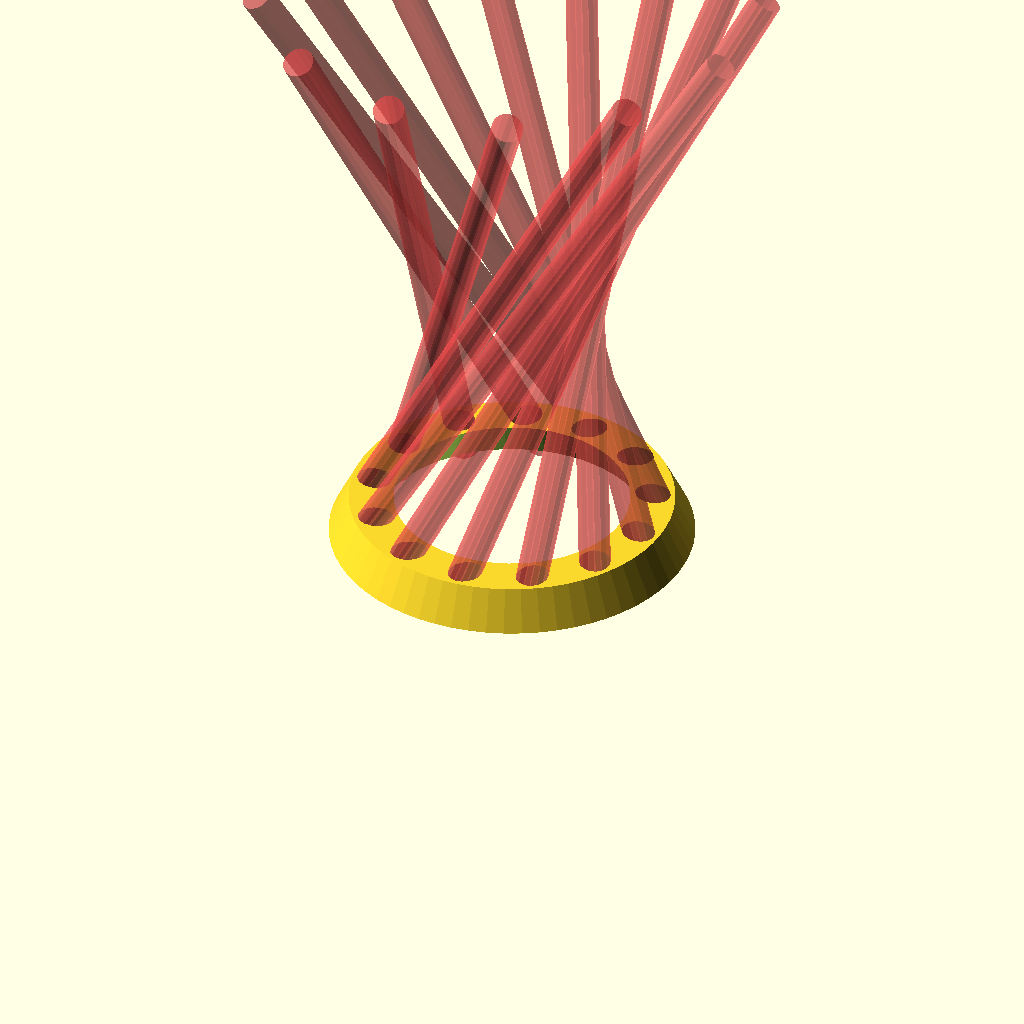
Cell 1: rendered with the file's own defaults.
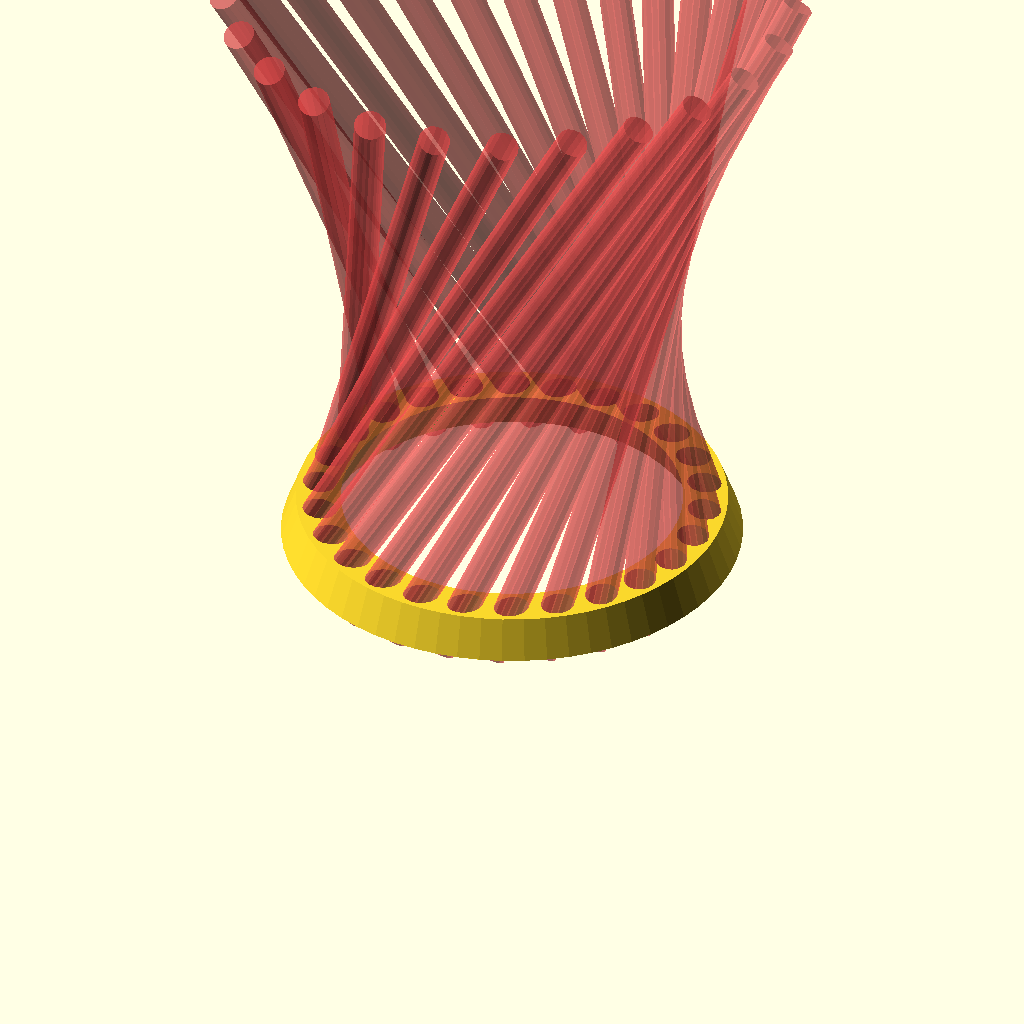
Cell 2 — NUM_PENCILS set to 26, the other parameters unchanged.
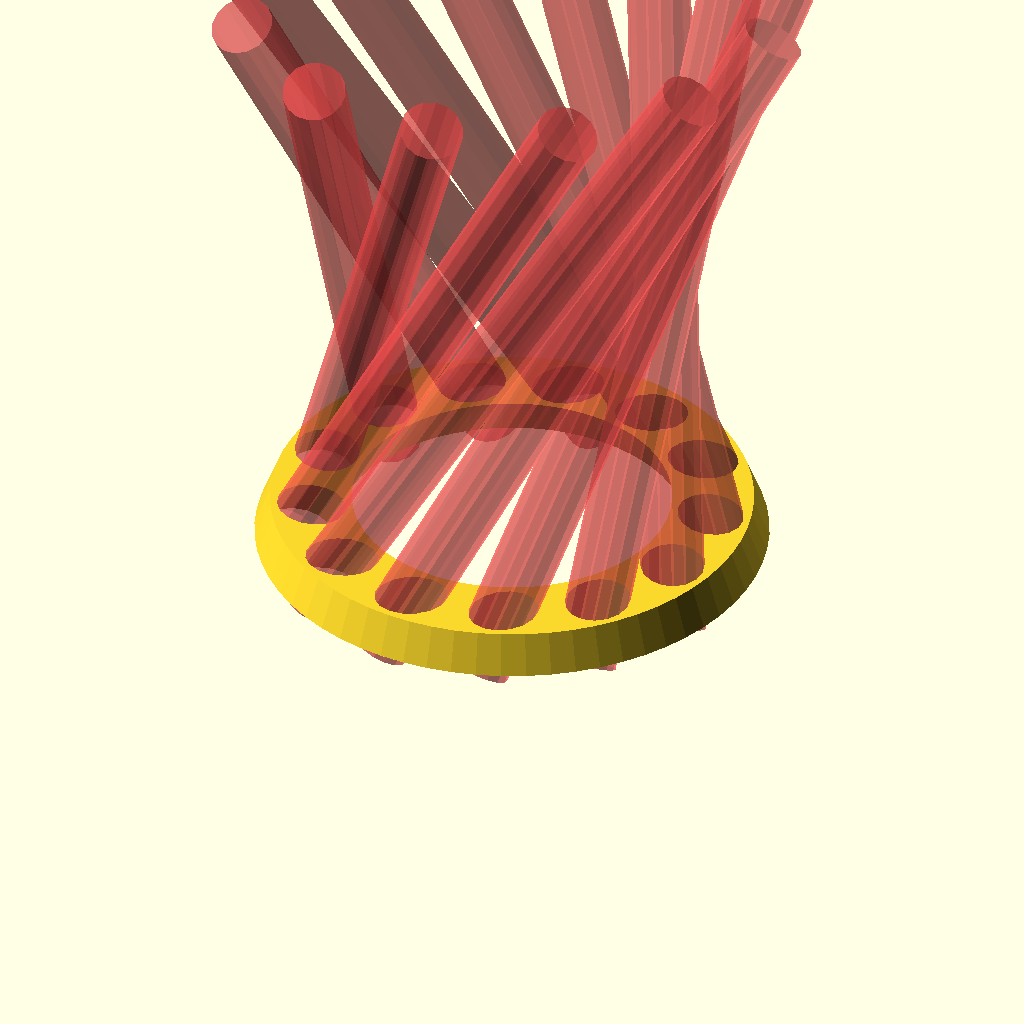
Cell 3: PENCIL_DIAMETER = 16 (everything else at default).
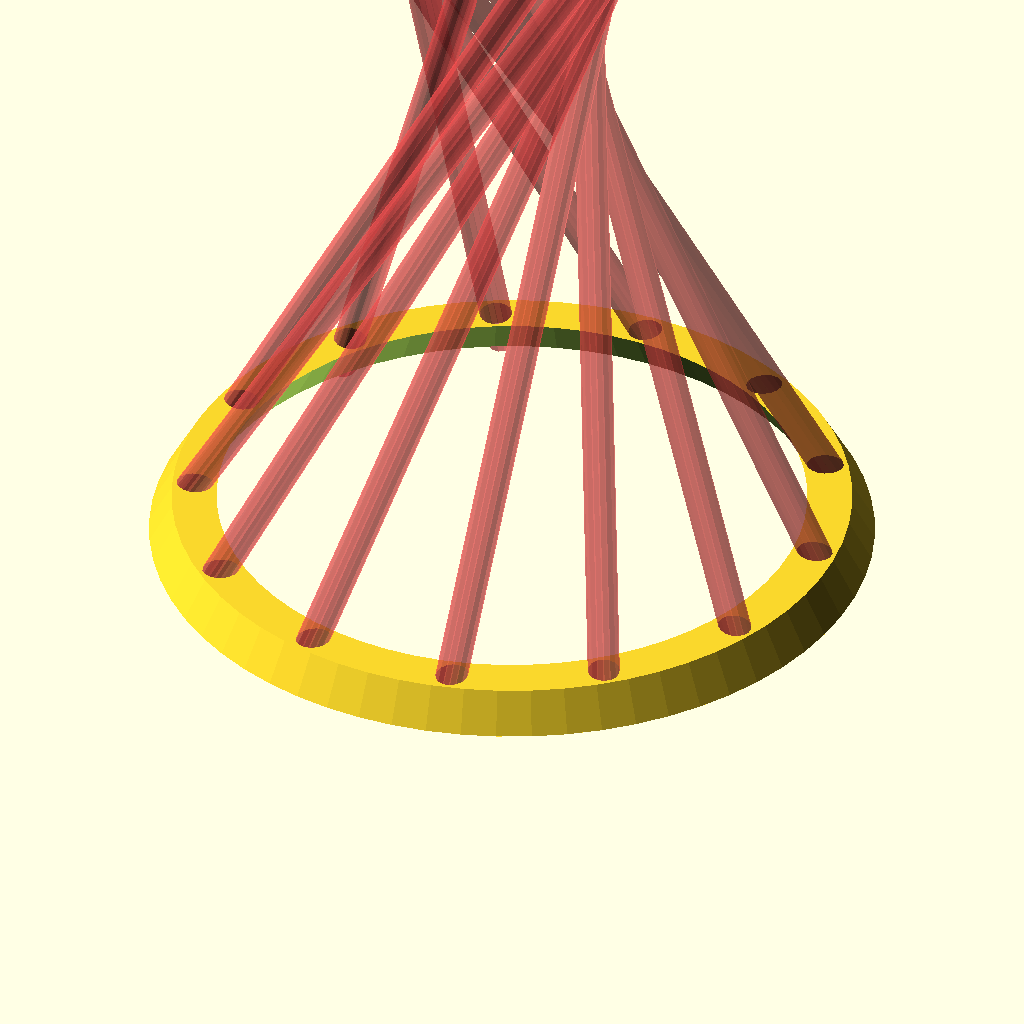
Cell 4: the same model with PENCIL_LENGTH = 380.
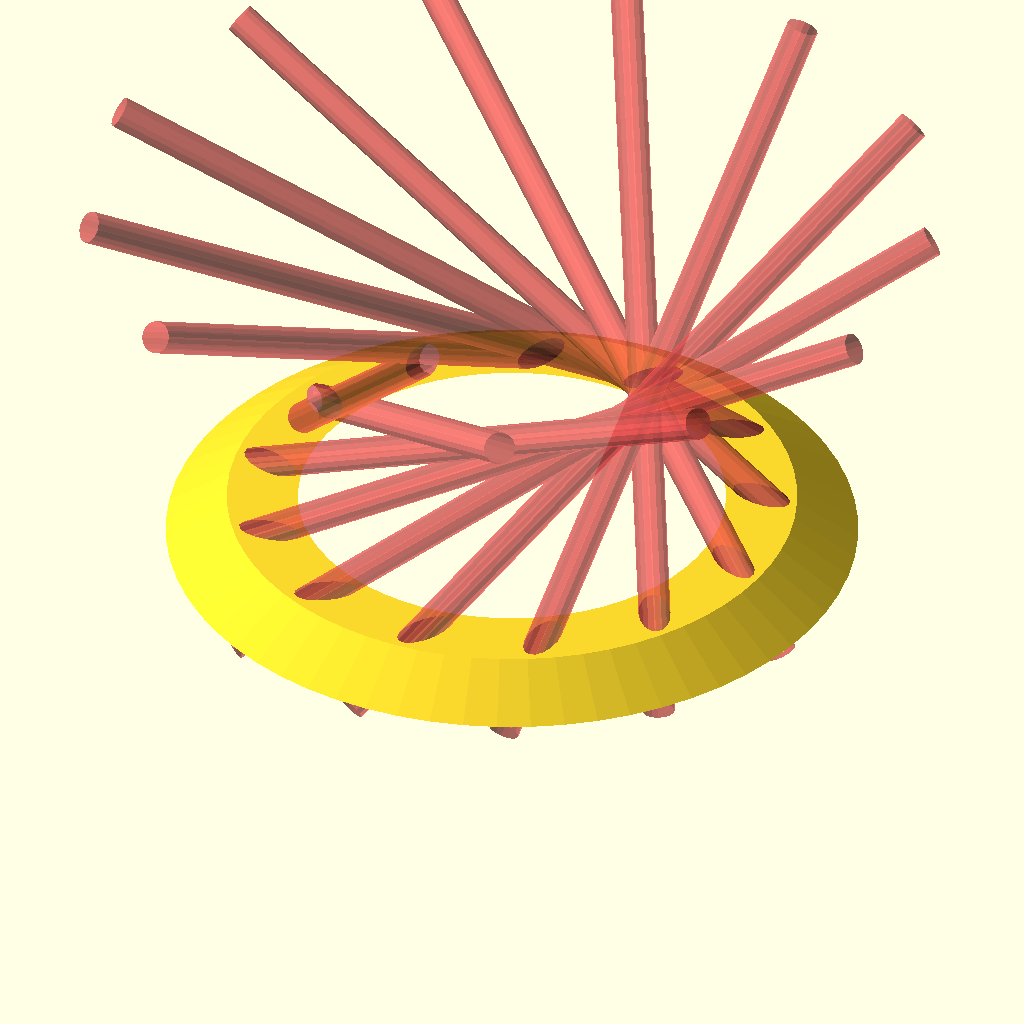
Cell 5: the same model with LEAN_ANGLE = 60.
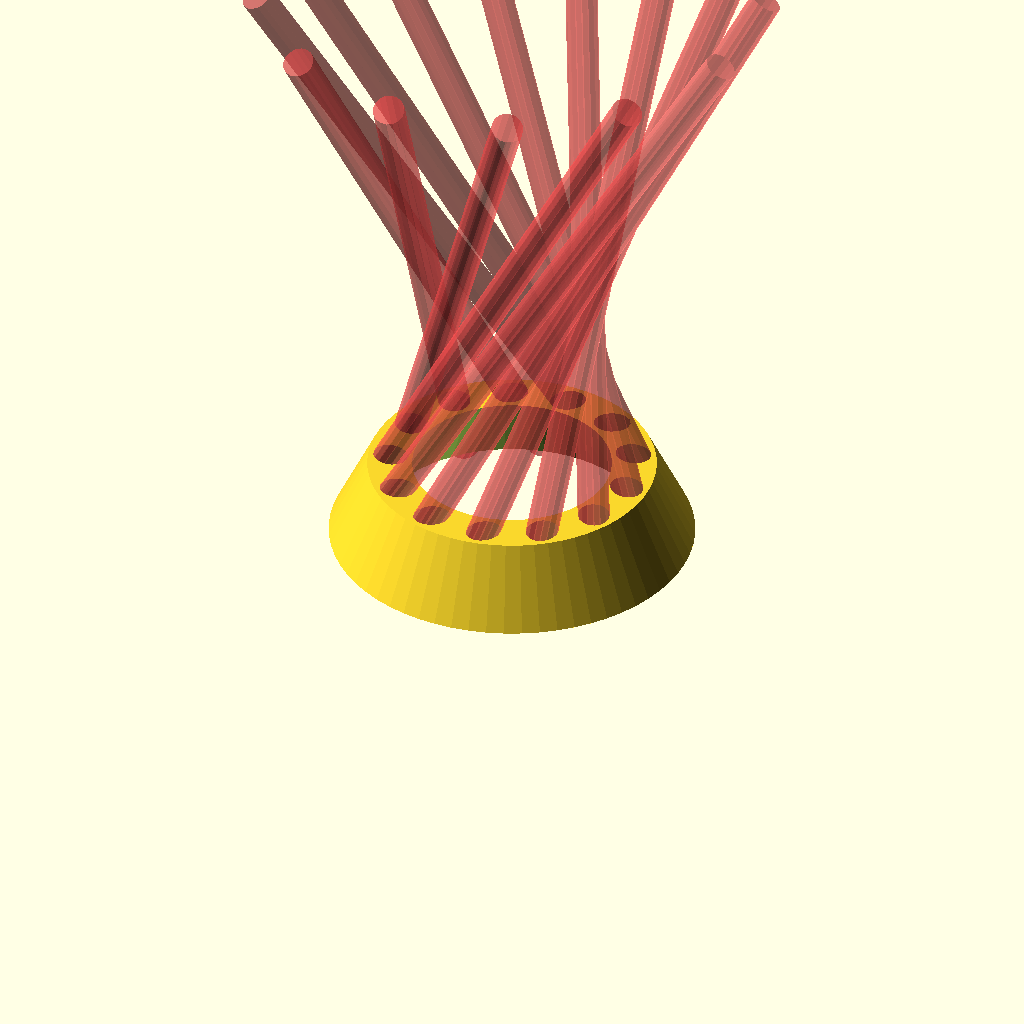
Cell 6 — BASE_HEIGHT set to 20, the other parameters unchanged.
One fixed orthographic camera (rotation 55°, 0°, 25°; colour scheme Cornfield) for every cell.
The OpenSCAD source (macos/system/library/openscad/0349_parametric_hyperbolic_pencil__holder.scad):
// [FL_INDEX: keywords="openscad, 3d_parametric, parametric_hyperbolic_pencil__holder, csg_solid" | COT="Parametric OpenSCAD design from 3DCodeverse"]
// Title: parametric hyperbolic pencil  holder

// file: hyperbolic_pencil_holder.scad
// author: clayb.rpi@gmail.com
// date: 2013-11-24
// units: mm
//
// description: a ring to hold a bunch of pencils at an angle
// so the lean on each other.
//
// derived from: http://www.thingiverse.com/thing:8433

//-------------
// User input 
//-------------

// The number of pencils the stand should hold.
NUM_PENCILS = 13;

// The diameter of each pencil
PENCIL_DIAMETER = 8;

// The length of each pencil
PENCIL_LENGTH = 190;

// The angle the pencils should stand at
LEAN_ANGLE = 30;

// The height of the base
BASE_HEIGHT = 10;

// The width of walls around the base.
WALL_WIDTH = 1;

// Shift the intersetion point from the center of the pencils.
PENCIL_SHIFT = 30;

/* [Hidden] */
$fn = 64;


//--------------------------
// Calculated values.
//--------------------------
leanAngle = min(80, max(-80, LEAN_ANGLE));
numPencils = max(2, NUM_PENCILS);
baseHeight = max(0, BASE_HEIGHT);
wallWidth = max(0, WALL_WIDTH);

rodRadius = max(0, PENCIL_DIAMETER) / 2;
rodCutLength = max(BASE_HEIGHT, PENCIL_LENGTH) + 2 * rodRadius * tan(leanAngle);
rodLength = rodCutLength / 2 - PENCIL_SHIFT;

// An offset from the center of the pencils (where they are closet) to their bottoms.
bottom = sin(leanAngle) * rodRadius - cos(leanAngle) * rodLength;

// An approximation of how wide the pencils are when leaning.
a = rodRadius / cos(leanAngle);
b = rodRadius;
theta = 90 / numPencils;

// average of the elliptical angle and the maximal radii to account overlap.
effectiveRodRadius = ((a * b) / sqrt(pow(b * cos(theta), 2) + pow(a * sin(theta), 2)) + a) / 2;

function xRodOffset(h) = effectiveRodRadius / sin(360 / (2 * numPencils));
function yRodOffset(h) = (h - effectiveRodRadius) / tan(90 - leanAngle);
function zRodRadius(h) = sqrt(pow(xRodOffset(h), 2) + pow(yRodOffset(h), 2));

// Debugging output.
echo("base outer diameter", 2 * (zRodRadius(bottom) + effectiveRodRadius + wallWidth));

difference() {
  // the actual base.
  cylinder(r1=zRodRadius(bottom) + effectiveRodRadius + wallWidth,
           r2=zRodRadius(bottom + baseHeight) + effectiveRodRadius + wallWidth,
           h=baseHeight);

  // cut out a hole in the center.
  translate([0, 0, -1])
  cylinder(r1=zRodRadius(bottom - 1) - effectiveRodRadius - wallWidth,
           r2=zRodRadius(bottom + baseHeight + 1) - effectiveRodRadius - wallWidth,
           h=baseHeight + 2);

  #
  // cut out the pencils.
  for (i = [0 : numPencils- 1 ]) {
    rotate([0, 0, i * 360 / numPencils])
    translate([xRodOffset(bottom), yRodOffset(bottom), 0])
    rotate([-leanAngle, 0, 0])
    translate([0, 0, -rodRadius * tan(leanAngle)])
    cylinder(r=rodRadius, h=rodCutLength, $fn=16);
  }
}
Parameter table extracted from the source (name, type, default, range or options):
NUM_PENCILS: number, default 13
PENCIL_DIAMETER: number, default 8
PENCIL_LENGTH: number, default 190
LEAN_ANGLE: number, default 30
BASE_HEIGHT: number, default 10
WALL_WIDTH: number, default 1
PENCIL_SHIFT: number, default 30
